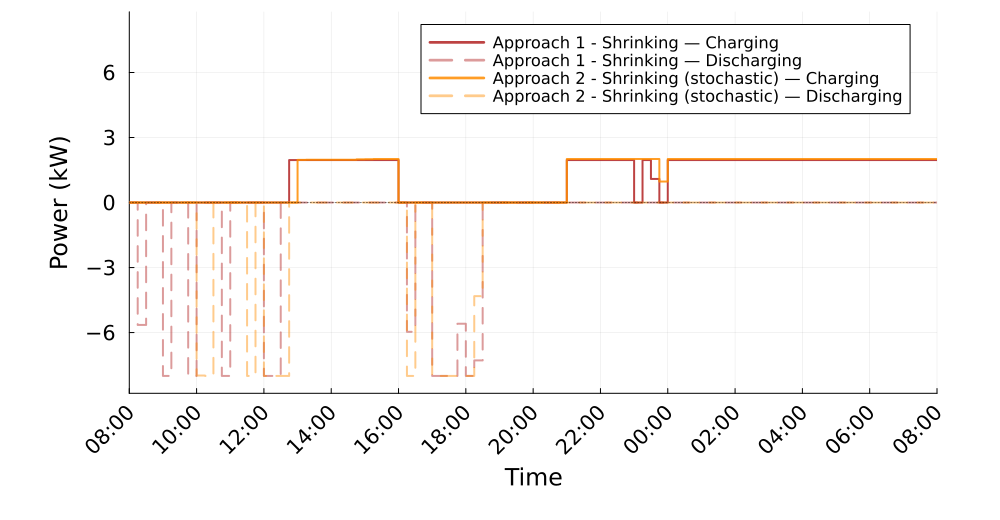

Data behind this chart, as committed beside it:
Time_Period, Clock, A1S_Charging_kW, A1S_Discharging_kW, A2S_Charging_kW, A2S_Discharging_kW
1, 08:00, 0.0, 0.0, 0.0, 0.0
2, 08:15, 0.0, 5.648, 0.0, 0.0
3, 08:30, 0.0, 0.0, 0.0, 0.0
4, 08:45, 0.0, 0.0, 0.0, 0.0
5, 09:00, 0.0, 8, 0.0, 0.0
6, 09:15, 0.0, 0.0, 0.0, 0.0
7, 09:30, 0.0, 0.0, 0.0, 0.0
8, 09:45, 0.0, 8, 0.0, 0.0
9, 10:00, 0.0, 0.0, 0.0, 7.982
10, 10:15, 0.0, 0.0, 0.0, 8.0
11, 10:30, 0.0, 0.0, 0.0, 0.0
12, 10:45, 0.0, 8.0, 0.0, 0.0
13, 11:00, 0.0, 0.0, 0.0, 0.0
14, 11:15, 0.0, 0.0, 0.0, 0.0
15, 11:30, 0.0, 0.0, 0.0, 8.0
16, 11:45, 0.0, 0.0, 0.0, 0.0
17, 12:00, 0.0, 8, 0.0, 8.0
18, 12:15, 0.0, 8.0, 0.0, 8
19, 12:30, 0.0, 0.0, 0.0, 8.0
20, 12:45, 1.96, 0.0, 0.0, 0.0
21, 13:00, 1.96, 0.0, 1.969, 0.0
22, 13:15, 1.96, 0.0, 1.974, 0.0
23, 13:30, 1.96, 0.0, 1.974, 0.0
24, 13:45, 1.96, 0.0, 1.974, 0.0
25, 14:00, 1.96, 0.0, 1.974, 0.0
26, 14:15, 1.96, 0.0, 1.974, 0.0
27, 14:30, 1.96, 0.0, 1.974, 0.0
28, 14:45, 1.96, 0.0, 1.994, 0.0
29, 15:00, 1.96, 0.0, 2.001, 0.0
30, 15:15, 1.96, 0.0, 2.008, 0.0
31, 15:30, 1.96, 0.0, 2.008, 0.0
32, 15:45, 1.96, 0.0, 2.008, 0.0
33, 16:00, 0.0, 0.0, 0.0, 0.0
34, 16:15, 0.0, 5.964, 0.0, 8.0
35, 16:30, 0.0, 0.0, 0.0, 0.0
36, 16:45, 0.0, 0.0, 0.0, 0.0
37, 17:00, 0.0, 8.0, 0.0, 8.0
38, 17:15, 0.0, 8.0, 0.0, 8.0
39, 17:30, 0.0, 8.0, 0.0, 8.0
40, 17:45, 0.0, 5.593, 0.0, 8.0
41, 18:00, 0.0, 8.0, 0.0, 8.0
42, 18:15, 0.0, 7.285, 0.0, 4.319
43, 18:30, 0.0, 0.0, 0.0, 0.0
44, 18:45, 0.0, 0.0, 0.0, 0.0
45, 19:00, 0.0, 0.0, 0.0, 0.0
46, 19:15, 0.0, 0.0, 0.0, 0.0
47, 19:30, 0.0, 0.0, 0.0, 0.0
48, 19:45, 0.0, 0.0, 0.0, 0.0
49, 20:00, -0.0, 0.0, -0.0, 0.0
50, 20:15, -0.0, 0.0, -0.0, 0.0
51, 20:30, -0.0, 0.0, -0.0, 0.0
52, 20:45, 0.0, 0.0, 0.0, 0.0
53, 21:00, 1.96, 0.0, 2.008, 0.0
54, 21:15, 1.96, 0.0, 2.008, 0.0
55, 21:30, 1.96, 0.0, 2.008, 0.0
56, 21:45, 1.96, 0.0, 2.008, 0.0
57, 22:00, 1.96, 0.0, 2.008, 0.0
58, 22:15, 1.96, 0.0, 2.008, 0.0
59, 22:30, 1.96, 0.0, 2.008, 0.0
60, 22:45, 1.96, 0.0, 2.008, 0.0
... 36 more rows
